Labelled photos from "wm-nown", an image-classification folder in CodewithTanzeel/image-logo-remover. The possible labels are: no watermark, watermark.

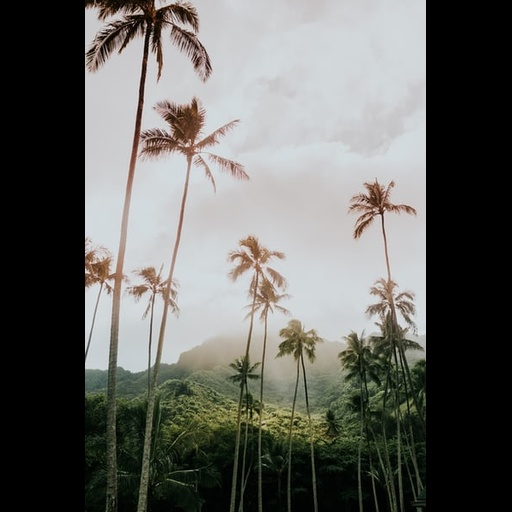
Label: no watermark

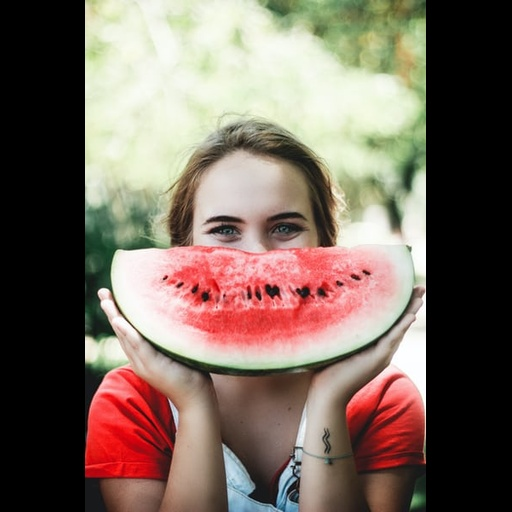
Label: no watermark

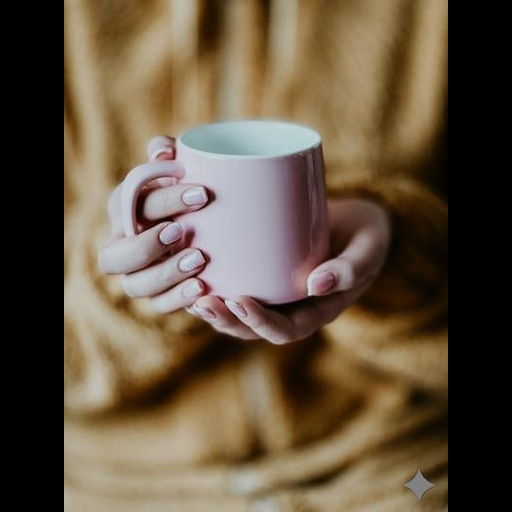
Label: watermark

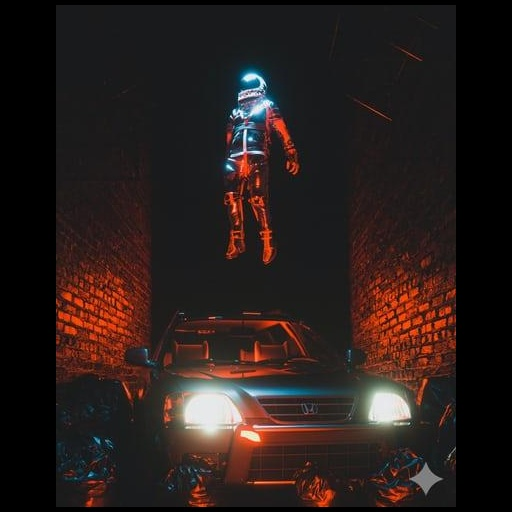
Label: watermark

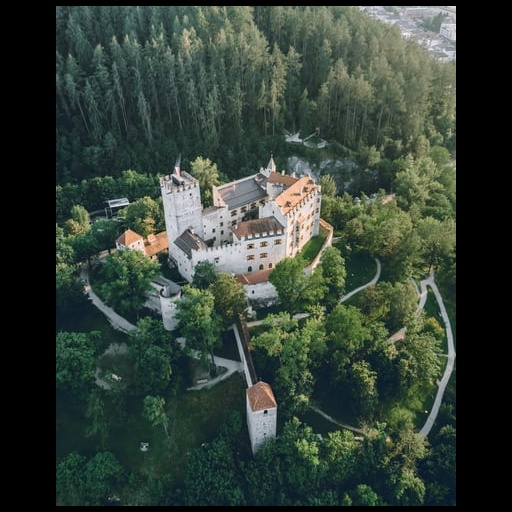
Label: no watermark

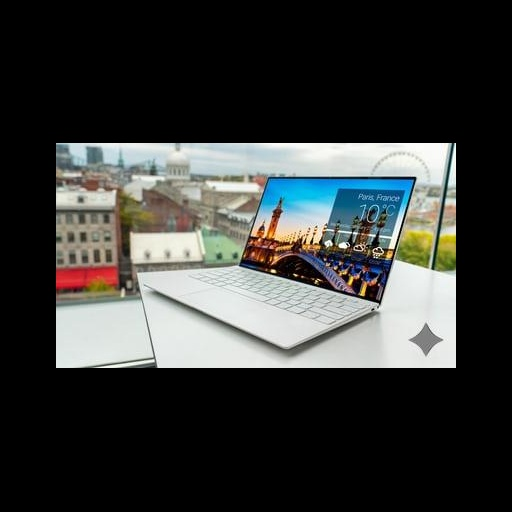
Label: watermark
